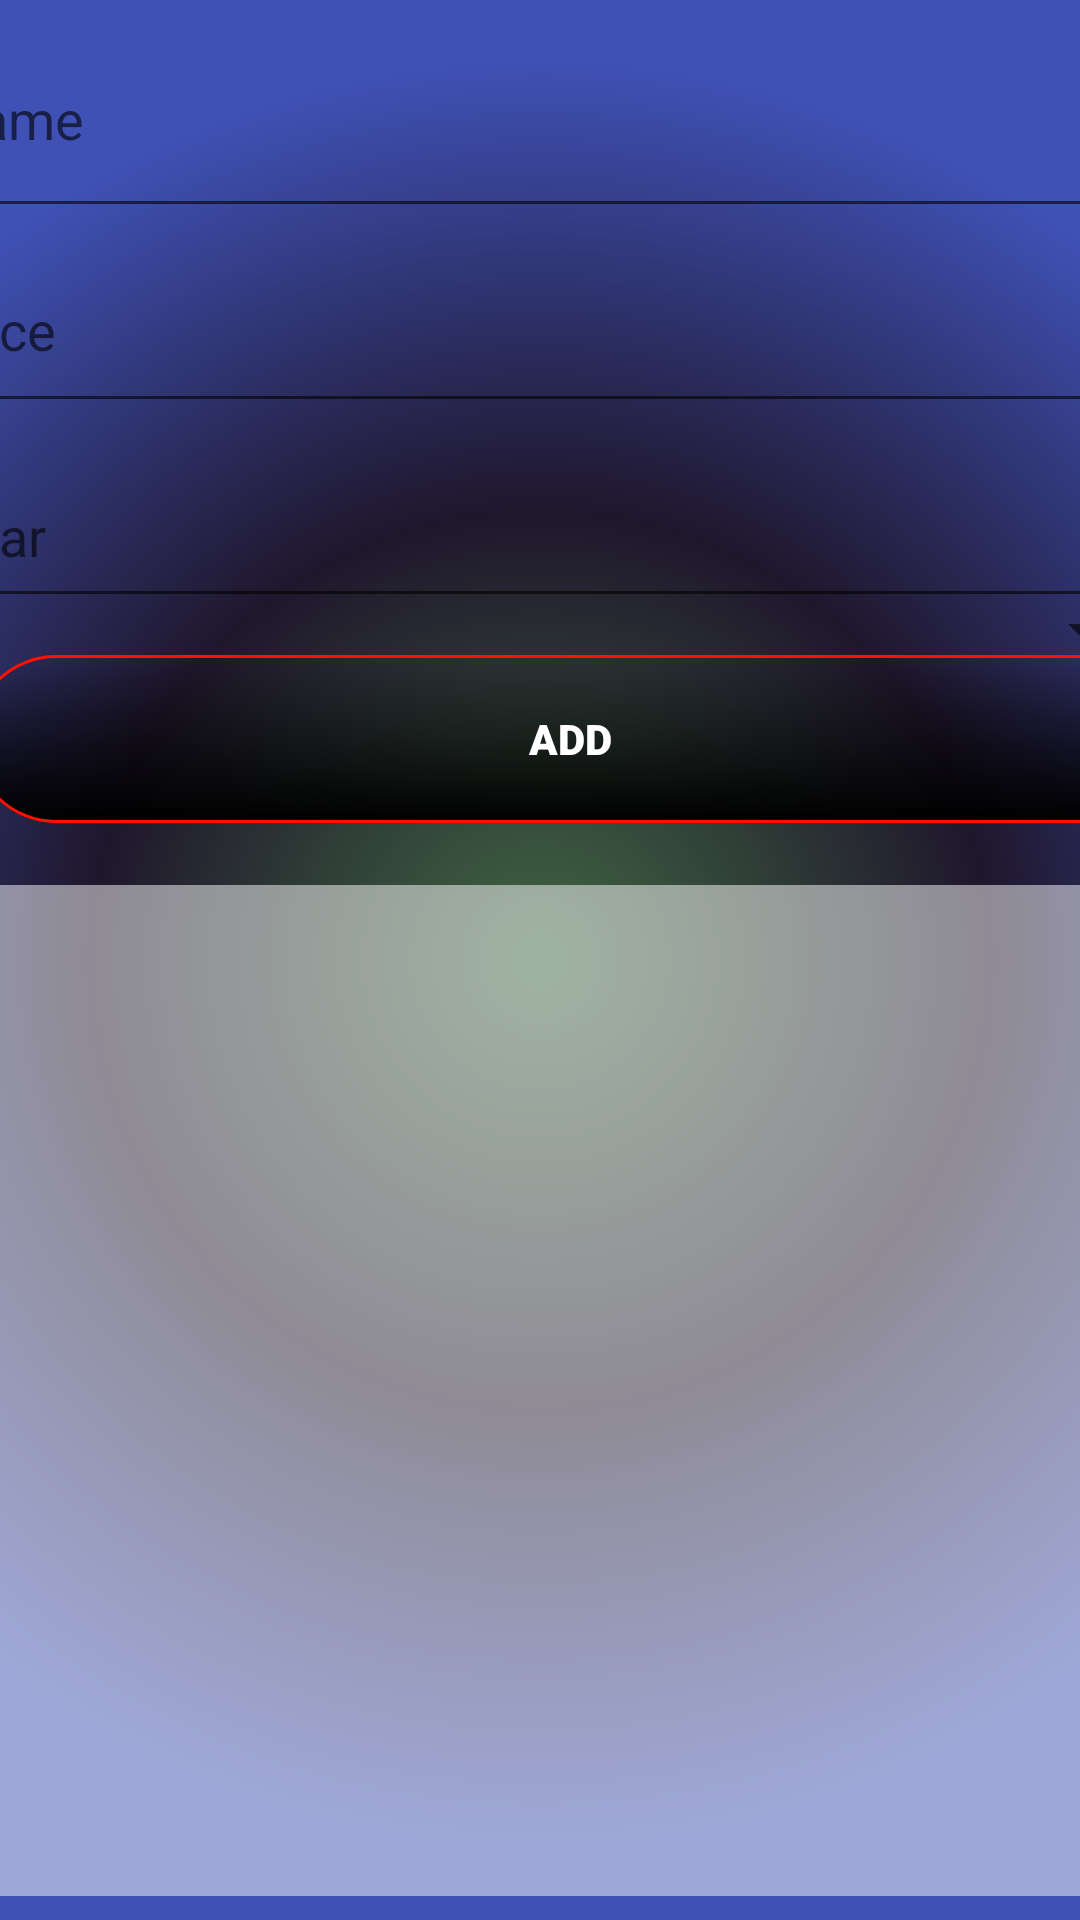

The Android layout XML behind this screen, and the referenced resources:
<!-- AndroidManifest.xml: application theme Theme.SellPhones -->
<!-- res/layout/activity_add.xml -->
<?xml version="1.0" encoding="utf-8"?>
<androidx.constraintlayout.widget.ConstraintLayout xmlns:android="http://schemas.android.com/apk/res/android"
    xmlns:app="http://schemas.android.com/apk/res-auto"
    xmlns:tools="http://schemas.android.com/tools"
    android:layout_width="match_parent"
    android:layout_height="match_parent"
    android:background="@drawable/bg_color"
    tools:context=".AddActivity">


    <ListView
        android:id="@+id/phone_listview"
        android:layout_width="392dp"
        android:layout_height="337dp"
        android:layout_margin="8dp"
        android:layout_marginTop="46dp"
        android:background="#80FFFFFF"
        app:layout_constraintBottom_toBottomOf="parent"
        app:layout_constraintEnd_toEndOf="parent"
        app:layout_constraintStart_toStartOf="parent"
        tools:listitem="@layout/phone_item_layout" />

    <EditText
        android:id="@+id/titleEdittext"
        android:layout_width="409dp"
        android:layout_height="76dp"
        android:ems="10"
        android:inputType="textPersonName"
        android:hint="Name"
        app:layout_constraintEnd_toEndOf="parent"
        app:layout_constraintStart_toStartOf="parent"
        app:layout_constraintTop_toTopOf="parent" />

    <EditText
        android:id="@+id/yearEdittext"
        android:layout_width="412dp"
        android:layout_height="58dp"
        android:layout_marginTop="72dp"
        android:ems="10"
        android:inputType="textPersonName"
        android:hint="Year"
        app:layout_constraintEnd_toEndOf="@+id/titleEdittext"
        app:layout_constraintHorizontal_bias="0.0"
        app:layout_constraintStart_toStartOf="@+id/titleEdittext"
        app:layout_constraintTop_toBottomOf="@+id/titleEdittext" />

    <EditText
        android:id="@+id/priceEdittext"
        android:layout_width="413dp"
        android:layout_height="65dp"
        android:ems="10"
        android:inputType="textPersonName"
        android:hint="Price"
        app:layout_constraintBottom_toTopOf="@id/yearEdittext"
        app:layout_constraintEnd_toEndOf="parent"
        app:layout_constraintStart_toStartOf="parent"
        app:layout_constraintTop_toBottomOf="@id/titleEdittext"
        app:layout_constraintVertical_bias="0.0" />

    <androidx.appcompat.widget.AppCompatButton
        android:id="@+id/insertPhoneButton"
        style="@style/ActionButton"
        android:layout_width="399dp"
        android:layout_height="56dp"
        android:layout_marginBottom="16dp"
        android:text="Add"
        app:layout_constraintBottom_toTopOf="@+id/phone_listview"
        app:layout_constraintEnd_toEndOf="parent"
        app:layout_constraintHorizontal_bias="0.25"
        app:layout_constraintStart_toStartOf="parent"
        app:layout_constraintTop_toBottomOf="@+id/yearEdittext"
        app:layout_constraintVertical_bias="0.722" />

    <Spinner
        android:id="@+id/brand_spinner"
        android:layout_width="409dp"
        android:layout_height="48dp"
        app:layout_constraintBottom_toTopOf="@+id/insertPhoneButton"
        app:layout_constraintEnd_toEndOf="parent"
        app:layout_constraintStart_toStartOf="parent"
        app:layout_constraintTop_toBottomOf="@+id/yearEdittext"
        app:layout_constraintVertical_bias="0.566" />

</androidx.constraintlayout.widget.ConstraintLayout>
<!-- res/layout/phone_item_layout.xml (included above) -->
<?xml version="1.0" encoding="utf-8"?>
<androidx.constraintlayout.widget.ConstraintLayout xmlns:android="http://schemas.android.com/apk/res/android"
    xmlns:app="http://schemas.android.com/apk/res-auto"
    xmlns:tools="http://schemas.android.com/tools"
    android:layout_width="match_parent"
    android:layout_height="wrap_content">

    <TextView
        android:id="@+id/model_Textview"
        android:layout_width="0dp"
        android:layout_height="wrap_content"
        android:layout_margin="8dp"
        tools:text="Model"
        app:layout_constraintEnd_toEndOf="parent"
        app:layout_constraintStart_toStartOf="parent"
        app:layout_constraintTop_toTopOf="parent" />

    <TextView
        android:id="@+id/price_Textview"
        android:layout_width="0dp"
        android:layout_height="wrap_content"
        android:layout_margin="8dp"
        app:layout_constraintEnd_toEndOf="parent"
        app:layout_constraintStart_toStartOf="parent"
        app:layout_constraintTop_toBottomOf="@+id/model_Textview"
        tools:text="$0.00" />
    <TextView
        android:id="@+id/year_Textview"
        android:layout_width="0dp"
        android:layout_height="wrap_content"
        android:layout_margin="8dp"
        tools:text="Year"
        app:layout_constraintEnd_toEndOf="parent"
        app:layout_constraintStart_toStartOf="parent"
        app:layout_constraintTop_toBottomOf="@+id/price_Textview" />
</androidx.constraintlayout.widget.ConstraintLayout>
<!-- resources referenced by this layout -->
<resources>
  <!-- drawable bg_color (drawable) -->
  <?xml version="1.0" encoding="utf-8"?>
  <shape xmlns:android="http://schemas.android.com/apk/res/android">
      <gradient
          android:type="radial"
          android:centerColor="#1F172C"
          android:startColor="#416743"
          android:endColor="#3F51B5"
          android:gradientRadius="900"
          />
  
  </shape>
  <style name="ActionButton">
          <item name="android:fontFamily">sans-serif-black</item>
          <item name="android:textStyle">bold</item>
          <item name="android:textColor">@drawable/text_color</item>
          <item name="android:padding">16dp</item>
          <item name="android:background">@drawable/button_selector</item>
      </style>
  <style name="Theme.SellPhones" parent="Theme.MaterialComponents.DayNight.NoActionBar">
          
          <item name="colorPrimary">@color/purple_500</item>
          <item name="colorPrimaryVariant">#454242</item>
          <item name="colorOnPrimary">@color/white</item>
          
          <item name="colorSecondary">@color/teal_200</item>
          <item name="colorSecondaryVariant">@color/teal_700</item>
          <item name="colorOnSecondary">@color/black</item>
          
          <item name="android:statusBarColor" tools:targetApi="l">?attr/colorPrimaryVariant</item>
          
      </style>
  <!-- drawable text_color (drawable) -->
  <?xml version="1.0" encoding="utf-8"?>
  <selector xmlns:android="http://schemas.android.com/apk/res/android">
      <item
          android:state_pressed="true"
          android:color="#FF1100"/>
      <item
          android:state_pressed="false"
          android:color="#FFFFFF"/>
  </selector>
  <!-- drawable button_selector (drawable) -->
  <?xml version="1.0" encoding="utf-8"?>
  <selector xmlns:android="http://schemas.android.com/apk/res/android">
      <item
          android:drawable="@drawable/button_bg"
          android:state_pressed="false"/>
      <item
          android:drawable="@drawable/button_bg_alt"
          android:state_pressed="true"/>
  </selector>
  <!-- drawable button_bg (drawable) -->
  <?xml version="1.0" encoding="utf-8"?>
  <shape xmlns:android="http://schemas.android.com/apk/res/android">
      <corners
          android:radius="500sp"/>
      <gradient
          android:startColor="@color/black"
          android:angle="90"
          android:gradientRadius="2400"
          />
      <stroke
          android:width="1dp"
          android:color="#FF1100"/>
  
  </shape>
  <!-- drawable button_bg_alt (drawable) -->
  <?xml version="1.0" encoding="utf-8"?>
  <shape xmlns:android="http://schemas.android.com/apk/res/android">
      <corners
          android:radius="500sp"/>
      <gradient
          android:startColor="@color/white"
          android:angle="90"
          android:gradientRadius="2400"
          />
      <stroke
          android:width="5dp"
          android:color="#8BC34A"/>
  
  </shape>
  <!-- not gathered from this repository: default colours our renderer supplied (Android Studio template values) -->
  <color name="purple_500">#FF6200EE</color>
  <color name="teal_200">#FF03DAC5</color>
  <color name="teal_700">#FF018786</color>
  <color name="black">#FF000000</color>
  <color name="white">#FFFFFFFF</color>
</resources>
